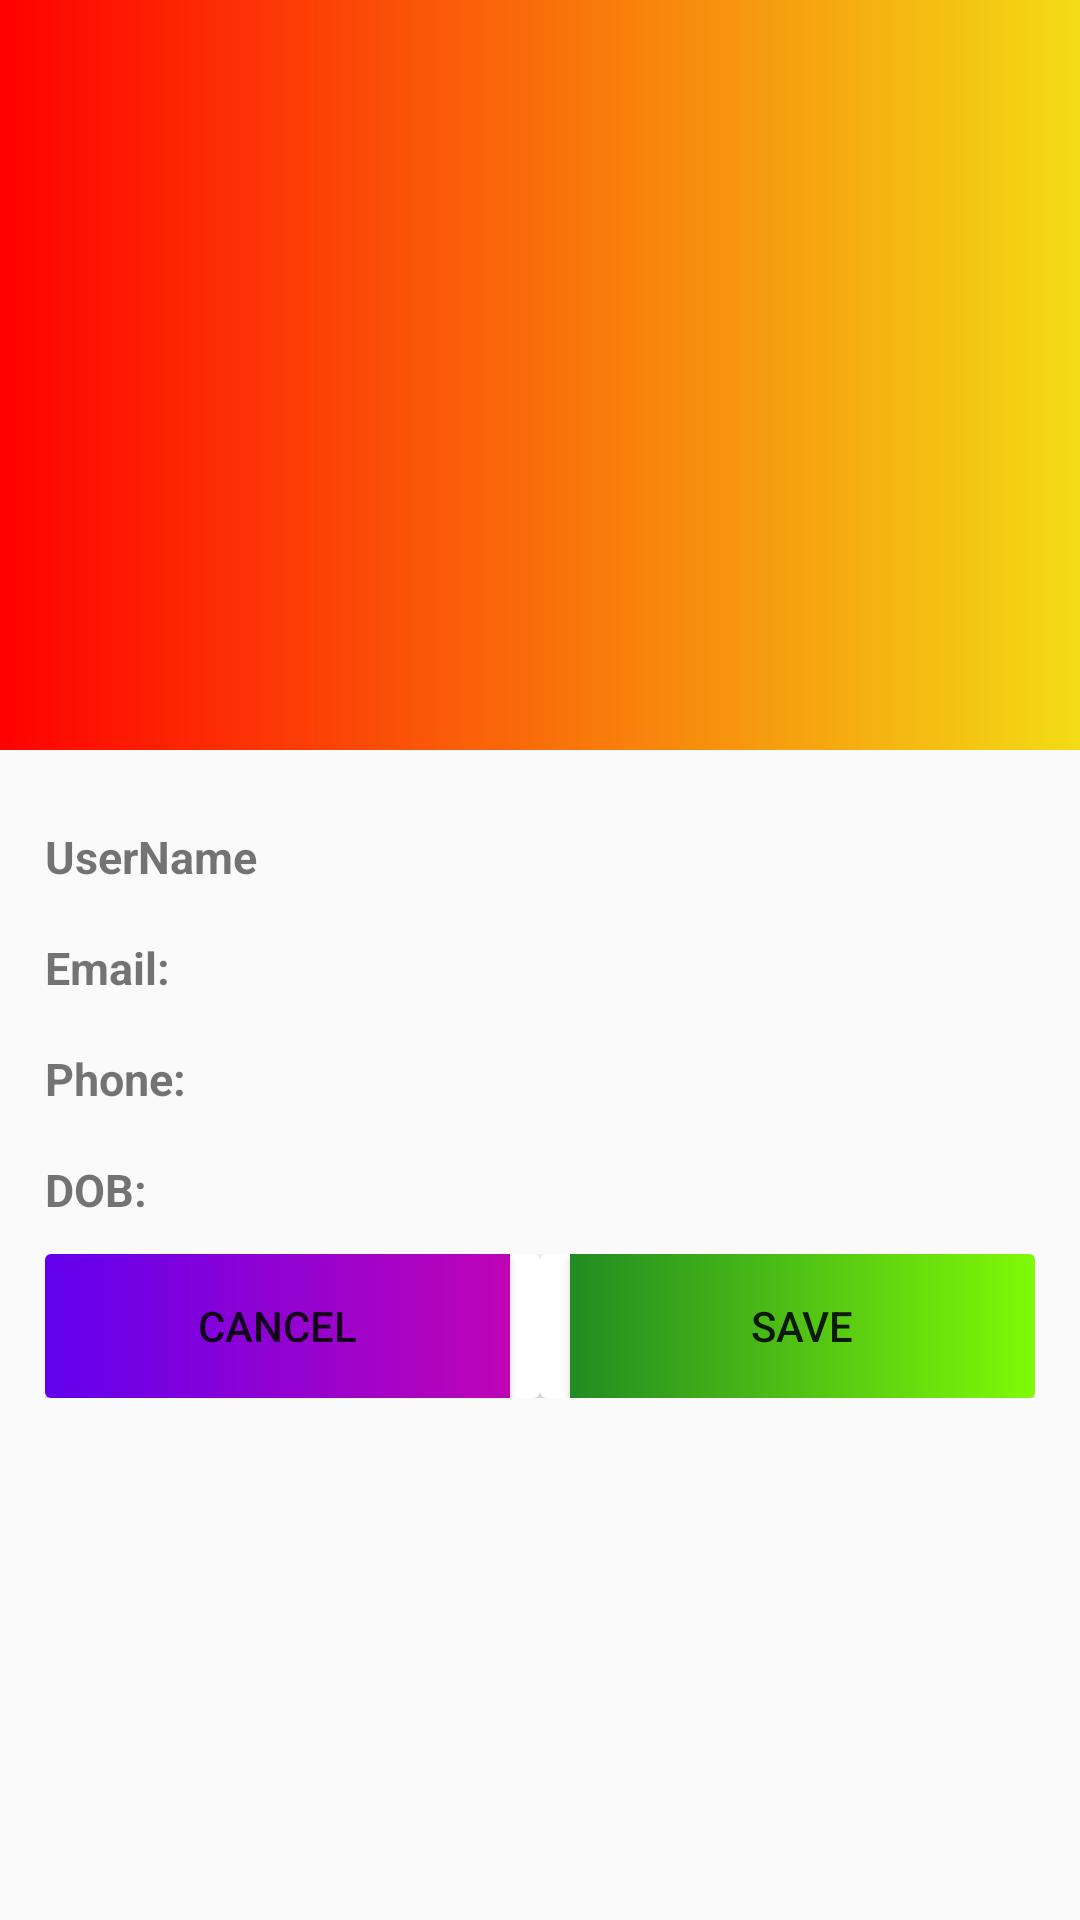

Produce the Android XML layout that renders to this screen, including the resource entries it uses.
<!-- AndroidManifest.xml: application theme AppTheme -->
<!-- res/layout/fragment_profile.xml -->
<?xml version="1.0" encoding="utf-8"?>
<LinearLayout xmlns:android="http://schemas.android.com/apk/res/android"
    xmlns:app="http://schemas.android.com/apk/res-auto"
    xmlns:tools="http://schemas.android.com/tools"
    android:layout_width="match_parent"
    android:layout_height="match_parent"
    android:orientation="vertical">

    <LinearLayout
        android:layout_width="match_parent"
        android:layout_height="wrap_content"
        tools:context=".ProfileActivity"
        android:orientation="vertical">


        <LinearLayout
            android:layout_width="fill_parent"
            android:layout_height="250dp"
            android:orientation="vertical"
            android:background="@drawable/btn_active_red">

            <LinearLayout
                android:layout_width="fill_parent"
                android:layout_height="wrap_content"
                android:orientation="vertical">
                <ImageView
                    android:id="@+id/proimageView"
                    android:layout_width="192dp"
                    android:layout_height="192dp"
                    android:clickable="true"
                    android:src="@drawable/profile"
                    android:layout_gravity="center_horizontal"
                    android:layout_marginTop="15dp"
                    android:focusable="true">

                </ImageView>
            </LinearLayout>
        </LinearLayout>

        <LinearLayout

            android:layout_width="fill_parent"
            android:layout_height="wrap_content"
            android:layout_marginStart="15sp"
            android:layout_marginEnd="15dp">

            <TextView
                android:id="@+id/username"
                android:layout_width="wrap_content"
                android:layout_height="wrap_content"
                android:layout_marginTop="20dp"
                android:textSize="15sp"
                android:textStyle="bold"
                android:text="@string/Username" />

            <TextView
                android:id="@+id/edtUsername"
                android:layout_width="350dp"
                android:layout_height="wrap_content"
                android:layout_marginTop="20dp"
                android:layout_marginStart="10sp"
                android:textSize="20sp"
                android:textStyle="bold"/>
        </LinearLayout>

        <LinearLayout
            android:layout_width="fill_parent"
            android:layout_height="wrap_content"
            android:layout_marginStart="15sp"
            android:layout_marginEnd="15dp">

            <TextView
                android:id="@+id/email"
                android:layout_width="wrap_content"
                android:layout_height="wrap_content"
                android:layout_marginTop="10dp"
                android:textSize="15sp"
                android:textStyle="bold"
                android:text="Email:" />

            <TextView
                android:id="@+id/edtEmail"
                android:layout_width="350dp"
                android:layout_height="wrap_content"
                android:layout_marginTop="10dp"
                android:layout_marginLeft="10sp"
                android:textSize="20sp"
                android:textStyle="bold"/>

        </LinearLayout>

        <LinearLayout

            android:layout_width="fill_parent"
            android:layout_height="wrap_content"
            android:layout_marginStart="15sp"
            android:layout_marginEnd="15dp">

            <TextView
                android:id="@+id/phoneNo"
                android:layout_width="wrap_content"
                android:layout_height="wrap_content"
                android:layout_marginTop="10dp"
                android:textSize="15sp"
                android:textStyle="bold"
                android:text="Phone:" />

            <TextView
                android:id="@+id/edtPhoneNo"
                android:layout_width="350dp"
                android:layout_height="wrap_content"
                android:layout_marginTop="10dp"
                android:layout_marginStart="10sp"
                android:textSize="20sp"
                android:textStyle="bold"/>

        </LinearLayout>

        <LinearLayout
            android:layout_width="fill_parent"
            android:layout_height="wrap_content"
            android:layout_marginStart="15sp"
            android:layout_marginEnd="15dp">

            <TextView
                android:id="@+id/dob"
                android:layout_width="wrap_content"
                android:layout_height="wrap_content"
                android:layout_marginTop="10dp"
                android:textSize="15sp"
                android:textStyle="bold"
                android:text="DOB:" />

            <TextView
                android:id="@+id/edtDOB"
                android:layout_width="350dp"
                android:layout_height="wrap_content"
                android:layout_marginTop="10dp"
                android:layout_marginStart="10sp"
                android:textSize="20sp"
                android:textStyle="bold"/>

        </LinearLayout>



        <LinearLayout
            android:layout_width="fill_parent"
            android:layout_height="wrap_content"
            android:layout_marginStart="15sp"
            android:layout_marginEnd="15dp"
            android:layout_marginTop="10dp"
            android:orientation="horizontal"
            android:weightSum="2">

            <androidx.cardview.widget.CardView
                android:layout_width="fill_parent"
                android:layout_height="wrap_content"
                android:layout_weight="1">

                <Button
                    android:id="@+id/cancelBtn"
                    android:layout_width="fill_parent"
                    android:layout_height="wrap_content"
                    android:layout_marginEnd="10dp"
                    android:text="cancel"
                    android:background="@drawable/btn_cmpled_comp"/>

            </androidx.cardview.widget.CardView>
            <androidx.cardview.widget.CardView
                android:layout_width="fill_parent"
                android:layout_height="wrap_content"
                android:layout_weight="1">

                <Button
                    android:id="@+id/saveBtn"
                    android:layout_width="fill_parent"
                    android:layout_height="wrap_content"
                    android:layout_marginStart="10dp"
                    android:text="save"
                    android:background="@drawable/btn_panding_comp"/>

            </androidx.cardview.widget.CardView>

        </LinearLayout>

    </LinearLayout>
</LinearLayout>
<!-- resources referenced by this layout -->
<resources>
  <!-- drawable btn_active_red (drawable) -->
  <?xml version="1.0" encoding="utf-8"?>
  <shape xmlns:android="http://schemas.android.com/apk/res/android"
      android:shape="rectangle">
  
      <gradient
          android:angle="0"
          android:startColor="#ff00"
          android:endColor="#F3DC15"/>
      <padding
          android:top="7dp"
          android:bottom="7dp"
          android:left="7dp"
          android:right="7dp"/>
  
  </shape>
  <!-- drawable btn_cmpled_comp (drawable) -->
  <?xml version="1.0" encoding="utf-8"?>
  <selector xmlns:android="http://schemas.android.com/apk/res/android">
  
      <item
          android:state_pressed="true"
          android:drawable="@drawable/btn_active_blue_p"/>
      <item
          android:drawable="@drawable/btn_active_blue"/>
  
  </selector>
  <!-- drawable btn_panding_comp (drawable) -->
  <?xml version="1.0" encoding="utf-8"?>
  <selector xmlns:android="http://schemas.android.com/apk/res/android">
  
      <item
          android:state_pressed="true"
          android:drawable="@drawable/btn_active_green_p"/>
      <item
          android:drawable="@drawable/btn_active_green"/>
  
  </selector>
  <string name="Username">UserName</string>
  <style name="AppTheme" parent="Theme.AppCompat.Light.NoActionBar">
          
          <item name="colorPrimary">@color/colorPrimary</item>
          <item name="colorPrimaryDark">@color/colorPrimaryDark</item>
          <item name="colorAccent">@color/colorAccent</item>
      </style>
  <!-- drawable btn_active_blue_p (drawable) -->
  <?xml version="1.0" encoding="utf-8"?>
  <shape xmlns:android="http://schemas.android.com/apk/res/android"
      android:shape="rectangle">
  
      <gradient
          android:angle="0"
          android:startColor="#685DF8"
          android:endColor="#F1ADED"/>
      <padding
          android:top="7dp"
          android:bottom="7dp"
          android:left="7dp"
          android:right="7dp"/>
  
  </shape>
  <!-- drawable btn_active_blue (drawable) -->
  <?xml version="1.0" encoding="utf-8"?>
  <shape xmlns:android="http://schemas.android.com/apk/res/android"
      android:shape="rectangle">
  
      <gradient
          android:angle="0"
          android:startColor="@color/colorPrimary"
          android:endColor="#BF04B6"/>
      <padding
          android:top="7dp"
          android:bottom="7dp"
          android:left="7dp"
          android:right="7dp"/>
  
  </shape>
  <!-- drawable btn_active_green_p (drawable) -->
  <?xml version="1.0" encoding="utf-8"?>
  <shape xmlns:android="http://schemas.android.com/apk/res/android"
      android:shape="rectangle">
  
      <gradient
          android:angle="0"
          android:startColor="#53F153"
          android:endColor="#C7F39C"/>
      <padding
          android:top="7dp"
          android:bottom="7dp"
          android:left="7dp"
          android:right="7dp"/>
  
  </shape>
  <!-- drawable btn_active_green (drawable) -->
  <?xml version="1.0" encoding="utf-8"?>
  <shape xmlns:android="http://schemas.android.com/apk/res/android"
      android:shape="rectangle">
  
      <gradient
          android:angle="0"
          android:startColor="#228b22"
          android:endColor="#80FA06"/>
      <padding
          android:top="7dp"
          android:bottom="7dp"
          android:left="7dp"
          android:right="7dp"/>
  
  </shape>
  <color name="colorPrimary">#6200EE</color>
  <color name="colorPrimaryDark">#3700B3</color>
  <color name="colorAccent">#03DAC5</color>
</resources>
